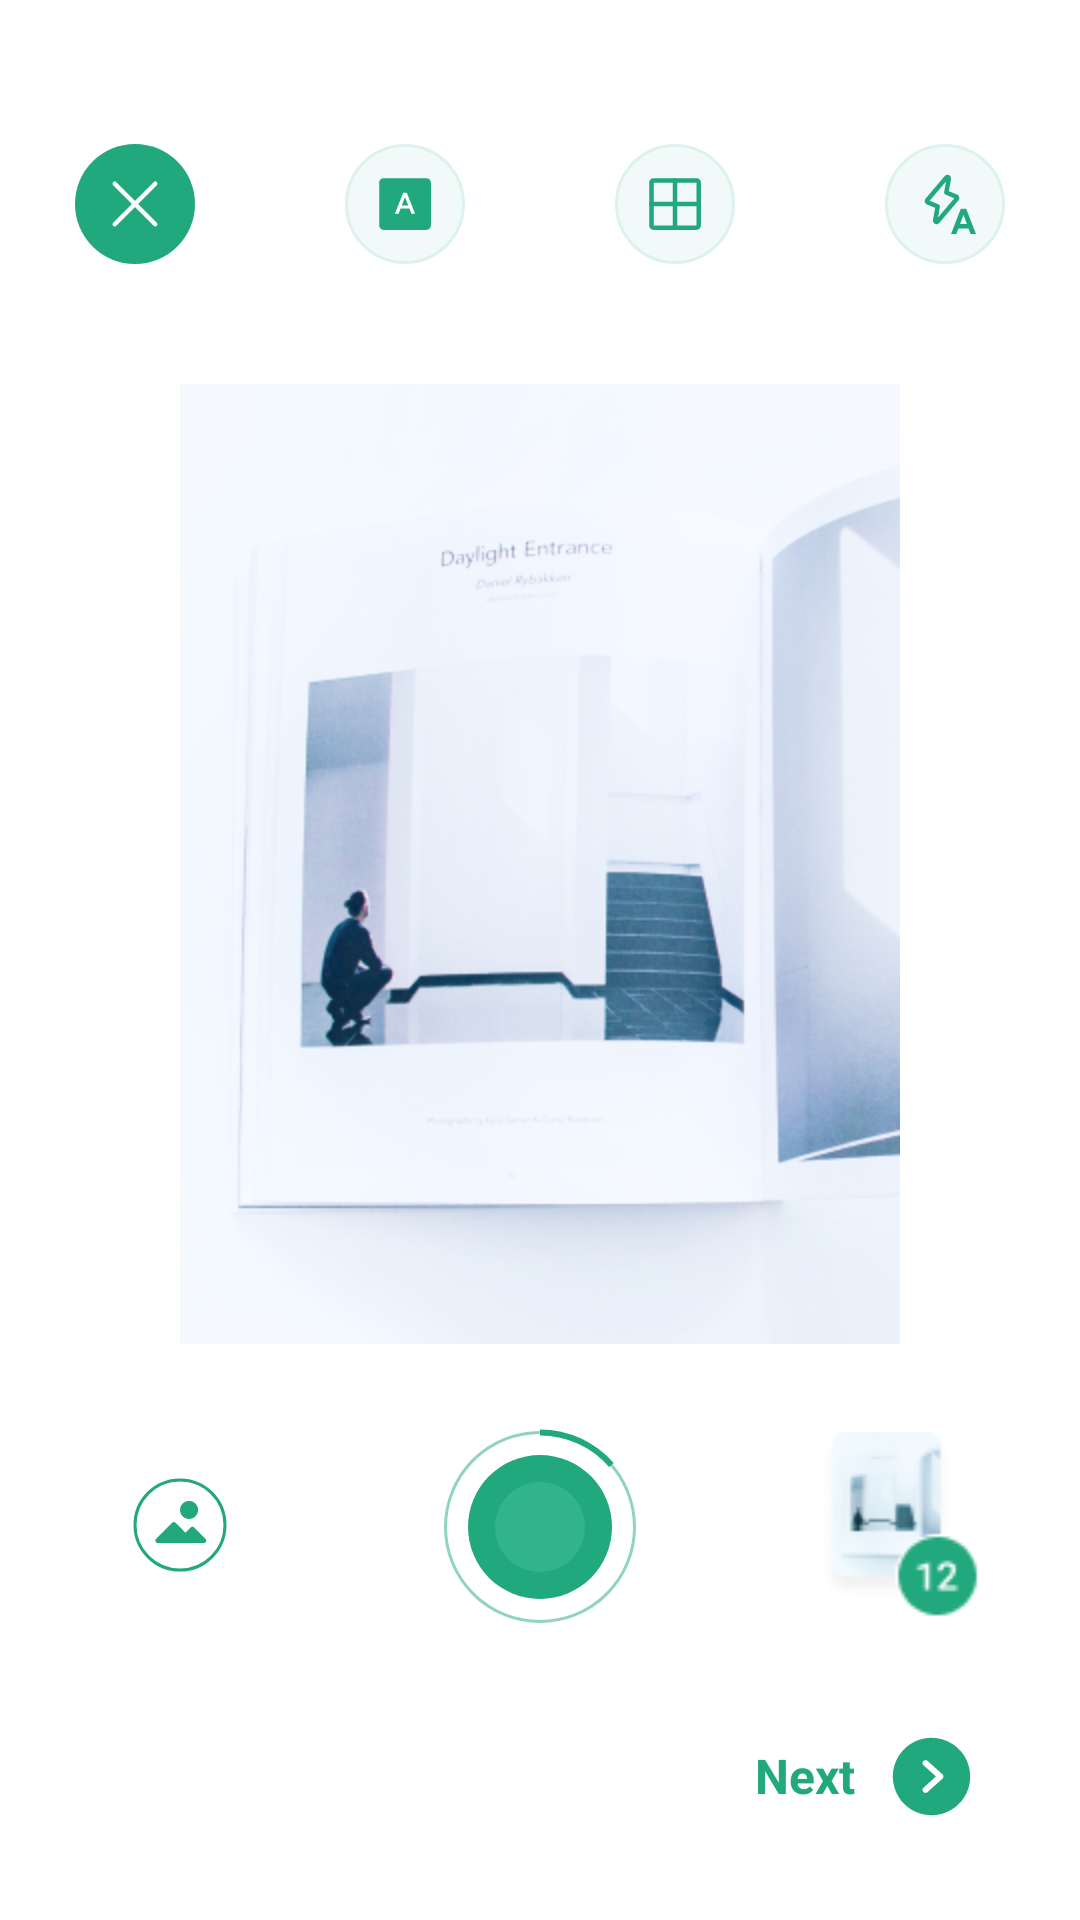

Here is an Android app screen rendered from its layout file. Give the layout XML and the strings, colors and styles it references.
<!-- AndroidManifest.xml: application theme Theme.ScannerGoSDK -->
<!-- res/layout/single_screen_next_layout.xml -->
<?xml version="1.0" encoding="utf-8"?>
<LinearLayout xmlns:android="http://schemas.android.com/apk/res/android"
    android:layout_width="match_parent"
    android:layout_height="match_parent"
    android:orientation="vertical">

    <LinearLayout
        android:layout_width="match_parent"
        android:layout_height="@dimen/size_0dp"
        android:layout_weight="0.3"
        android:gravity="center"
        android:layout_marginTop="@dimen/size_20dp"
        android:orientation="horizontal">

        <ImageView
            android:id="@+id/img_cancel"
            android:layout_width="@dimen/size_0dp"
            android:layout_weight="1"
            android:layout_height="wrap_content"
            android:src="@drawable/ic_cancel"/>
        <ImageView
            android:id="@+id/img_font"
            android:layout_width="@dimen/size_0dp"
            android:layout_weight="1"
            android:layout_height="wrap_content"
            android:src="@drawable/ic_text"/>
        <ImageView
            android:id="@+id/img_grid"
            android:layout_width="@dimen/size_0dp"
            android:layout_weight="1"
            android:layout_height="wrap_content"
            android:src="@drawable/ic_grid"/>
        <ImageView
            android:id="@+id/img_flash"
            android:layout_width="@dimen/size_0dp"
            android:layout_weight="1"
            android:layout_height="wrap_content"
            android:src="@drawable/ic_flash" />
    </LinearLayout>
    <ImageView
        android:layout_width="match_parent"
        android:layout_height="@dimen/size_0dp"
        android:layout_weight="1"
        android:layout_marginTop="@dimen/size_12dp"
        android:src="@drawable/img_camera_placeholder"/>
    <LinearLayout
        android:layout_width="match_parent"
        android:layout_height="@dimen/size_0dp"
        android:layout_weight="0.3"
        android:orientation="vertical">
        <LinearLayout
            android:layout_width="match_parent"
            android:layout_height="wrap_content"
            android:gravity="center"
            android:layout_marginTop="@dimen/size_28dp"
            android:orientation="horizontal">
            <ImageView
                android:id="@+id/img_gallery"
                android:layout_width="@dimen/size_0dp"
                android:layout_weight="1"
                android:layout_height="wrap_content"
                android:src="@drawable/ic_gallery" />
            <ImageView
                android:id="@+id/img_capture"
                android:layout_width="@dimen/size_0dp"
                android:layout_weight="1"
                android:layout_height="wrap_content"
                android:src="@drawable/ic_capture_picture" />
            <ImageView
                android:id="@+id/img_quality"
                android:layout_width="@dimen/size_0dp"
                android:layout_weight="1"
                android:layout_height="wrap_content"
                android:src="@drawable/image_photo_selection_placeholder" />
        </LinearLayout>
    </LinearLayout>
    <LinearLayout
        android:layout_width="match_parent"
        android:layout_height="@dimen/size_0dp"
        android:layout_weight="0.3"
        android:gravity="center"
        android:padding="16dp"
        android:orientation="horizontal">
        <TextView
            android:layout_width="@dimen/size_0dp"
            android:layout_weight="5"
            android:layout_height="wrap_content"
            android:gravity="end"
            style="@style/tv_scan_screen_active"
            android:layout_marginEnd="@dimen/size_12dp"
            android:text="@string/next"/>
        <ImageView
            android:id="@+id/img_next"
            android:layout_width="@dimen/size_0dp"
            android:layout_weight="0.5"
            android:layout_height="wrap_content"
            android:src="@drawable/ic_right_arrow"
            android:layout_marginEnd="@dimen/size_20dp"/>
    </LinearLayout>
</LinearLayout>
<!-- resources referenced by this layout -->
<resources>
  <dimen name="size_0dp">0dp</dimen>
  <dimen name="size_12dp">12dp</dimen>
  <dimen name="size_20dp">20dp</dimen>
  <dimen name="size_28dp">28dp</dimen>
  <!-- drawable ic_cancel (drawable) -->
  <vector xmlns:android="http://schemas.android.com/apk/res/android"
      android:width="40dp"
      android:height="40dp"
      android:viewportWidth="40"
      android:viewportHeight="40">
    <path
        android:pathData="M20,20m-20,0a20,20 0,1 1,40 0a20,20 0,1 1,-40 0"
        android:fillColor="#21A87D"/>
    <path
        android:pathData="M26.75,13.25L13.25,26.75"
        android:strokeLineJoin="round"
        android:strokeWidth="1.5"
        android:fillColor="#00000000"
        android:strokeColor="#ffffff"
        android:strokeLineCap="round"/>
    <path
        android:pathData="M26.75,26.75L13.25,13.25"
        android:strokeLineJoin="round"
        android:strokeWidth="1.5"
        android:fillColor="#00000000"
        android:strokeColor="#ffffff"
        android:strokeLineCap="round"/>
  </vector>
  <!-- drawable ic_capture_picture (drawable) -->
  <vector xmlns:android="http://schemas.android.com/apk/res/android"
      android:width="64dp"
      android:height="65dp"
      android:viewportWidth="64"
      android:viewportHeight="65">
    <path
        android:strokeWidth="1"
        android:pathData="M32,33m-31.5,0a31.5,31.5 0,1 1,63 0a31.5,31.5 0,1 1,-63 0"
        android:strokeAlpha="0.5"
        android:fillColor="#00000000"
        android:strokeColor="#21A87D"/>
    <path
        android:pathData="M32,1.5C41.499,1.5 50.017,5.699 55.8,12.342"
        android:strokeWidth="2"
        android:fillColor="#00000000"
        android:strokeColor="#21A87D"/>
    <path
        android:pathData="M32,33m-24,0a24,24 0,1 1,48 0a24,24 0,1 1,-48 0"
        android:fillColor="#21A87D"/>
    <path
        android:pathData="M32,33m-15,0a15,15 0,1 1,30 0a15,15 0,1 1,-30 0"
        android:fillColor="#74E1BF"
        android:fillAlpha="0.2"/>
  </vector>
  <string name="next">Next</string>
  <style name="tv_scan_screen_active" parent="Widget.MaterialComponents.TextView">
          <item name="android:layout_width">wrap_content</item>
          <item name="android:layout_height">wrap_content</item>
          <item name="android:textSize">@dimen/size_16sp</item>
          <item name="android:textStyle">bold</item>
          <item name="fontFamily">@font/manrope_extrabold</item>
          <item name="android:gravity">center</item>
          <item name="android:textColor">@color/tv_active</item>
      </style>
  <style name="Theme.ScannerGoSDK" parent="Theme.MaterialComponents.DayNight.NoActionBar">
          
          <item name="colorPrimary">@color/purple_500</item>
          <item name="colorPrimaryVariant">@color/purple_700</item>
          <item name="colorOnPrimary">@color/white</item>
          
          <item name="colorSecondary">@color/teal_200</item>
          <item name="colorSecondaryVariant">@color/teal_700</item>
          <item name="colorOnSecondary">@color/black</item>
          
          <item name="android:statusBarColor" tools:targetApi="l">?attr/colorPrimaryVariant</item>
          
      </style>
  <dimen name="size_16sp">16sp</dimen>
  <color name="tv_active">#21A87D</color>
  <color name="purple_500">#FF6200EE</color>
  <color name="purple_700">#FF3700B3</color>
  <color name="white">#FFFFFFFF</color>
  <color name="teal_200">#FF03DAC5</color>
  <color name="teal_700">#FF018786</color>
  <color name="black">#FF000000</color>
</resources>
